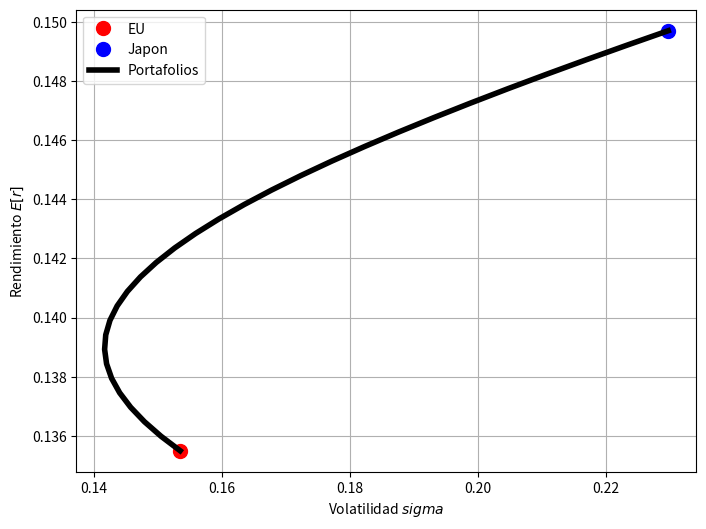

This chart was generated by the following Python code:
# -*- coding: utf-8 -*-
"""
Created on Wed Sep 19 12:09:46 2018

@author: if708924
"""

#  Diversificación y fuentes de riesgo en un portafolio
#  Una ilustración con mercados internacionales

import pandas as pd
import numpy as np
#%%
# Resumen en base anual de rendimientos esperados y volatilidades
annual_ret_summ = pd.DataFrame(columns=['EU', 'RU', 'Francia', 'Alemania', 'Japon'], index=['Media', 'Volatilidad'])
annual_ret_summ.loc['Media'] = np.array([0.1355, 0.1589, 0.1519, 0.1435, 0.1497])
annual_ret_summ.loc['Volatilidad'] = np.array([0.1535, 0.2430, 0.2324, 0.2038, 0.2298])

annual_ret_summ.round(4)

#%%
# Matriz de correlación
corr = pd.DataFrame(data= np.array([[1.0000, 0.5003, 0.4398, 0.3681, 0.2663],
                                    [0.5003, 1.0000, 0.5420, 0.4265, 0.3581],
                                    [0.4398, 0.5420, 1.0000, 0.6032, 0.3923],
                                    [0.3681, 0.4265, 0.6032, 1.0000, 0.3663],
                                    [0.2663, 0.3581, 0.3923, 0.3663, 1.0000]]),
                    columns=annual_ret_summ.columns, index=annual_ret_summ.columns)
corr.round(4)

#%% Nos enfocaremos entonces únicamente en dos mercados: EU y Japón
#  Supongamos que w es la participación del mercado de EU en nuestro portafolio.

# Vector de w variando entre 0 y 1 con n pasos
w = np.linspace(0,1,30)
# Rendimientos esperados individuales
# Activo 1: EU, Activo 2: Japon
E1 = annual_ret_summ.EU.loc['Media']
E2 = annual_ret_summ.Japon.loc['Media']
# Volatilidades individuales
S1 = annual_ret_summ.EU.loc['Volatilidad']
S2 = annual_ret_summ.Japon.loc['Volatilidad']
#Correlación
r12 = corr['EU']['Japon']

#%%
# Crear un DataFrame cuyas columnas sean rendimiento
# y volatilidad del portafolio para cada una de las w
# generadas
portafolios2 = pd.DataFrame(index=w,columns=['Rendimiento','Volatilidad'])
portafolios2.index.name = 'W'
portafolios2.Rendimiento = w*E1+(1-w)*E2
portafolios2.Volatilidad = np.sqrt((w*S1)**2+((1-w)*S2)**2+2*w*(1-w)*r12*S1*S2)
portafolios2

#%%
# Importar matplotlib
import matplotlib.pyplot as plt

# Graficar el lugar geométrico del portafolio en el
# espacio rendimiento esperado vs. volatilidad.
# Especificar también los puntos relativos a los casos
# extremos.
plt.figure(figsize=(8,6))
plt.plot(S1,E1,'ro',ms=10, label='EU')
plt.plot(S2,E2,'bo',ms=10, label='Japon')
plt.plot(portafolios2.Volatilidad,portafolios2.Rendimiento,'k-',lw=4,label='Portafolios')
plt.xlabel('Volatilidad $sigma$')
plt.ylabel('Rendimiento $E[r]$')
plt.legend(loc='best')
plt.grid()
plt.show()

# Comentario: estrictamente, el portafolio que está más a la izquierda en la curva de arriba es el de volatilidad mínima.
# Sin embargo, como tanto la volatilidad es una medida siempre positiva, minimizar la volatilidad equivale a minimizar la varianza.
# Por lo anterior, llamamos a dicho portafolio, el portafolio de varianza mínima.

#%%  ¿Cómo hallar el portafolio de varianza mínima?
# El minimo de la función de volatilidad vs rendimiento, la derivada evaluada en 0

w_minvar = (S2**2-r12*S1*S2)/(S1**2+S2**2-2*r12*S1*S2)
w_minvar